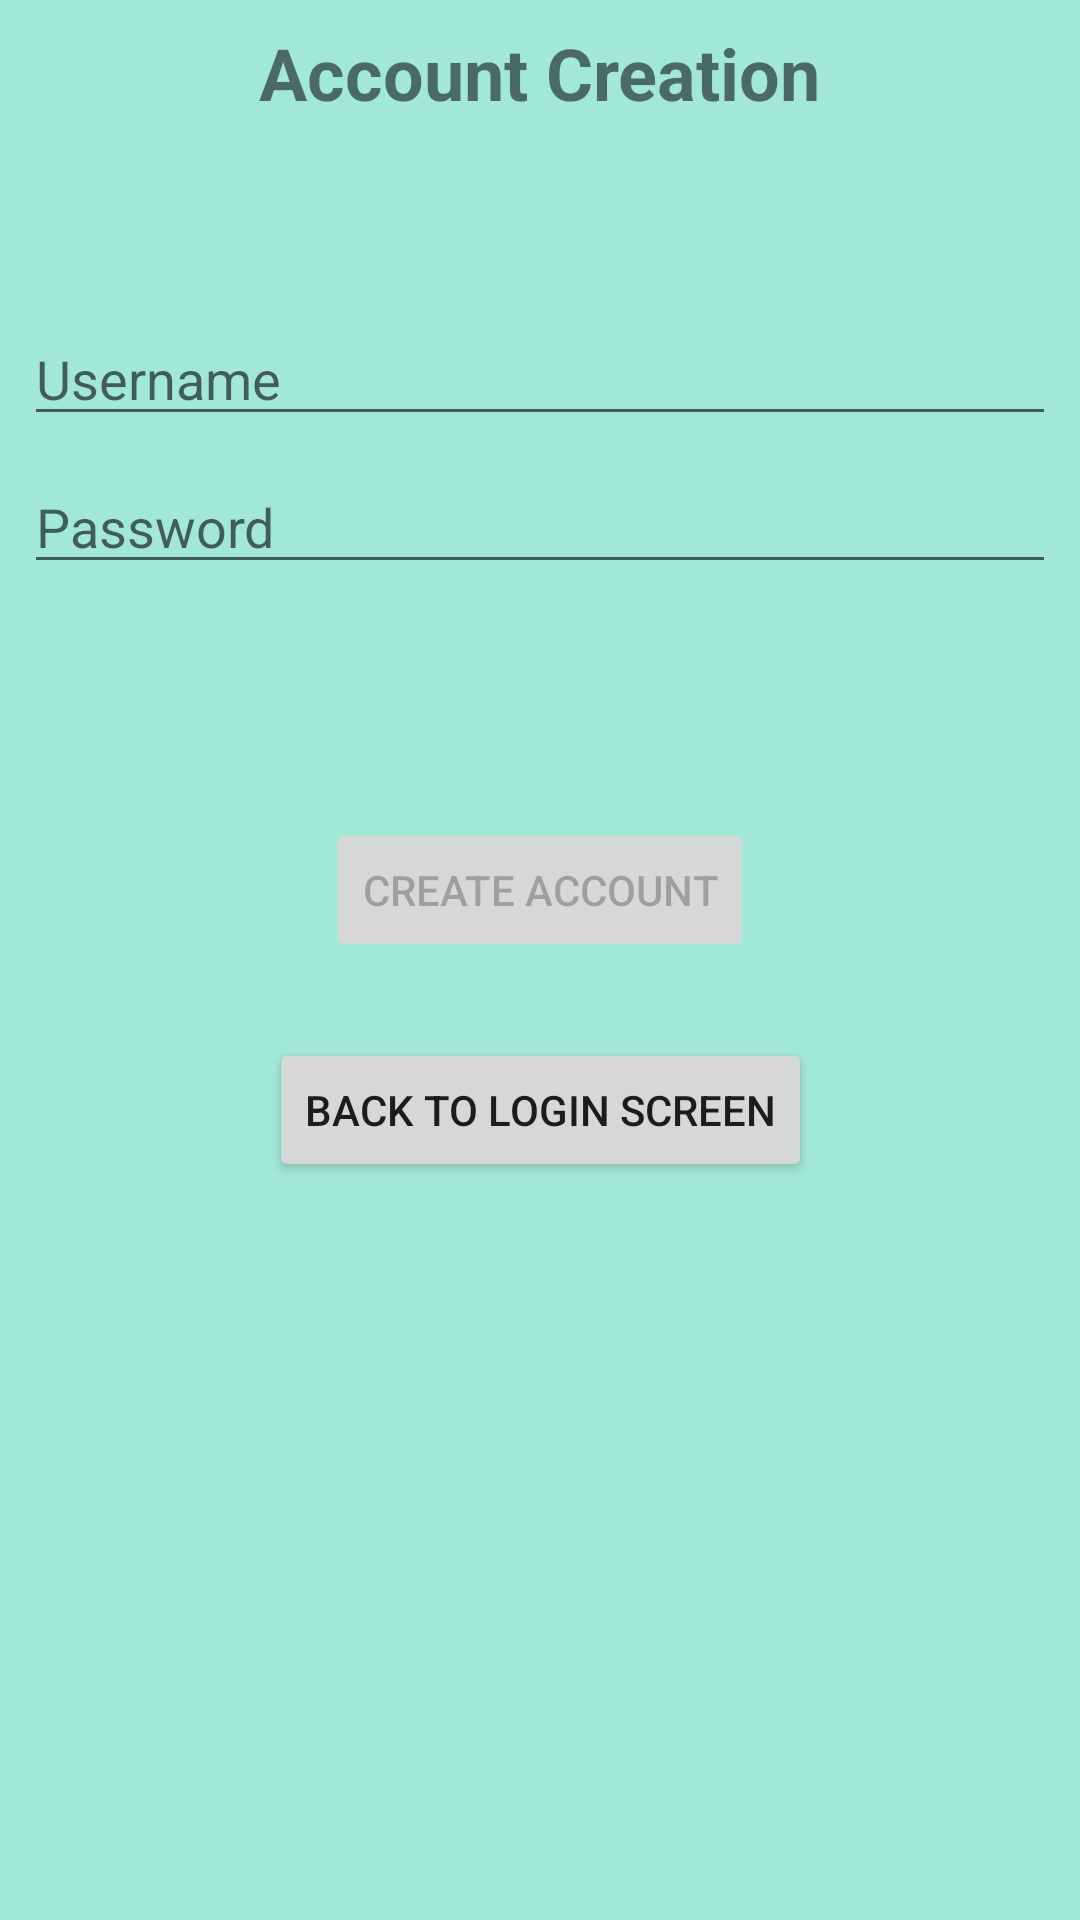

Layout XML and referenced resources for this Android screen:
<!-- AndroidManifest.xml: application theme Theme.GreenPlate -->
<!-- res/layout/activity_create_account.xml -->
<?xml version="1.0" encoding="utf-8"?>
<androidx.constraintlayout.widget.ConstraintLayout xmlns:android="http://schemas.android.com/apk/res/android"
    xmlns:app="http://schemas.android.com/apk/res-auto"
    xmlns:tools="http://schemas.android.com/tools"
    android:id="@+id/container"
    android:layout_width="match_parent"
    android:layout_height="match_parent"
    android:paddingLeft="@dimen/activity_horizontal_margin"
    android:paddingTop="@dimen/activity_vertical_margin"
    android:paddingRight="@dimen/activity_horizontal_margin"
    android:paddingBottom="@dimen/activity_vertical_margin"
    android:background="#A2E8D7"
    tools:context=".ui.view.CreateAccountActivity">

    <TextView
        android:id="@+id/title"
        android:layout_width="wrap_content"
        android:layout_height="wrap_content"
        android:text="@string/account_creation"
        android:textSize="24sp"
        android:textStyle="bold"
        app:layout_constraintEnd_toEndOf="parent"
        app:layout_constraintStart_toStartOf="parent"
        app:layout_constraintTop_toTopOf="parent" />

    <EditText
        android:id="@+id/username"
        android:layout_width="0dp"
        android:layout_height="wrap_content"
        android:layout_marginTop="96dp"
        android:autofillHints="Username"
        android:hint="@string/username"
        android:inputType="textEmailAddress"
        android:selectAllOnFocus="true"
        app:layout_constraintEnd_toEndOf="parent"
        app:layout_constraintStart_toStartOf="parent"
        app:layout_constraintTop_toTopOf="parent" />

    <EditText
        android:id="@+id/password"
        android:layout_width="0dp"
        android:layout_height="wrap_content"
        android:layout_marginTop="8dp"
        android:autofillHints="@string/prompt_password"
        android:hint="@string/prompt_password"
        android:imeActionLabel="@string/action_sign_in_short"
        android:imeOptions="actionDone"
        android:inputType="textPassword"
        android:selectAllOnFocus="true"
        app:layout_constraintEnd_toEndOf="parent"
        app:layout_constraintStart_toStartOf="parent"
        app:layout_constraintTop_toBottomOf="@+id/username" />

    <Button
        android:id="@+id/create_account"
        android:layout_width="wrap_content"
        android:layout_height="wrap_content"
        android:layout_gravity="start"
        android:layout_marginTop="16dp"
        android:layout_marginBottom="64dp"
        android:enabled="false"
        android:text="@string/create_account"
        app:layout_constraintBottom_toBottomOf="parent"
        app:layout_constraintEnd_toEndOf="parent"
        app:layout_constraintStart_toStartOf="parent"
        app:layout_constraintTop_toBottomOf="@+id/password"
        app:layout_constraintVertical_bias="0.2" />

    <Button
        android:id="@+id/back_to_login"
        android:layout_width="wrap_content"
        android:layout_height="wrap_content"
        android:layout_gravity="start"
        android:layout_marginTop="16dp"
        android:layout_marginBottom="64dp"
        android:enabled="true"

        android:text="@string/back_to_login_screen"
        app:layout_constraintBottom_toBottomOf="parent"
        app:layout_constraintEnd_toEndOf="parent"
        app:layout_constraintStart_toStartOf="parent"
        app:layout_constraintTop_toBottomOf="@+id/create_account"
        app:layout_constraintVertical_bias="0.05" />

    <ProgressBar
        android:id="@+id/loading"
        android:layout_width="wrap_content"
        android:layout_height="wrap_content"
        android:layout_gravity="center"
        android:layout_marginTop="64dp"
        android:layout_marginBottom="64dp"
        android:visibility="gone"
        app:layout_constraintBottom_toBottomOf="parent"
        app:layout_constraintEnd_toEndOf="@+id/password"
        app:layout_constraintStart_toStartOf="@+id/password"
        app:layout_constraintTop_toTopOf="parent"
        app:layout_constraintVertical_bias="0.3" />

</androidx.constraintlayout.widget.ConstraintLayout>
<!-- resources referenced by this layout -->
<resources>
  <dimen name="activity_horizontal_margin">8dp</dimen>
  <dimen name="activity_vertical_margin">8dp</dimen>
  <string name="account_creation">Account Creation</string>
  <string name="action_sign_in_short">Sign in</string>
  <string name="back_to_login_screen">Back to Login Screen</string>
  <string name="create_account">Create Account</string>
  <string name="prompt_password">Password</string>
  <string name="username">Username</string>
  <style name="Theme.GreenPlate" parent="Theme.MaterialComponents.DayNight.DarkActionBar">
          
          <item name="colorPrimary">@color/purple_500</item>
          <item name="colorPrimaryVariant">@color/purple_700</item>
          <item name="colorOnPrimary">@color/white</item>
          
          <item name="colorSecondary">@color/teal_200</item>
          <item name="colorSecondaryVariant">@color/teal_700</item>
          <item name="colorOnSecondary">@color/black</item>
          
          <item name="android:statusBarColor">?attr/colorPrimaryVariant</item>
          
      </style>
  <color name="purple_500">#FF6200EE</color>
  <color name="purple_700">#FF3700B3</color>
  <color name="white">#FFFFFFFF</color>
  <color name="teal_200">#FF03DAC5</color>
  <color name="teal_700">#FF018786</color>
  <color name="black">#FF000000</color>
</resources>
